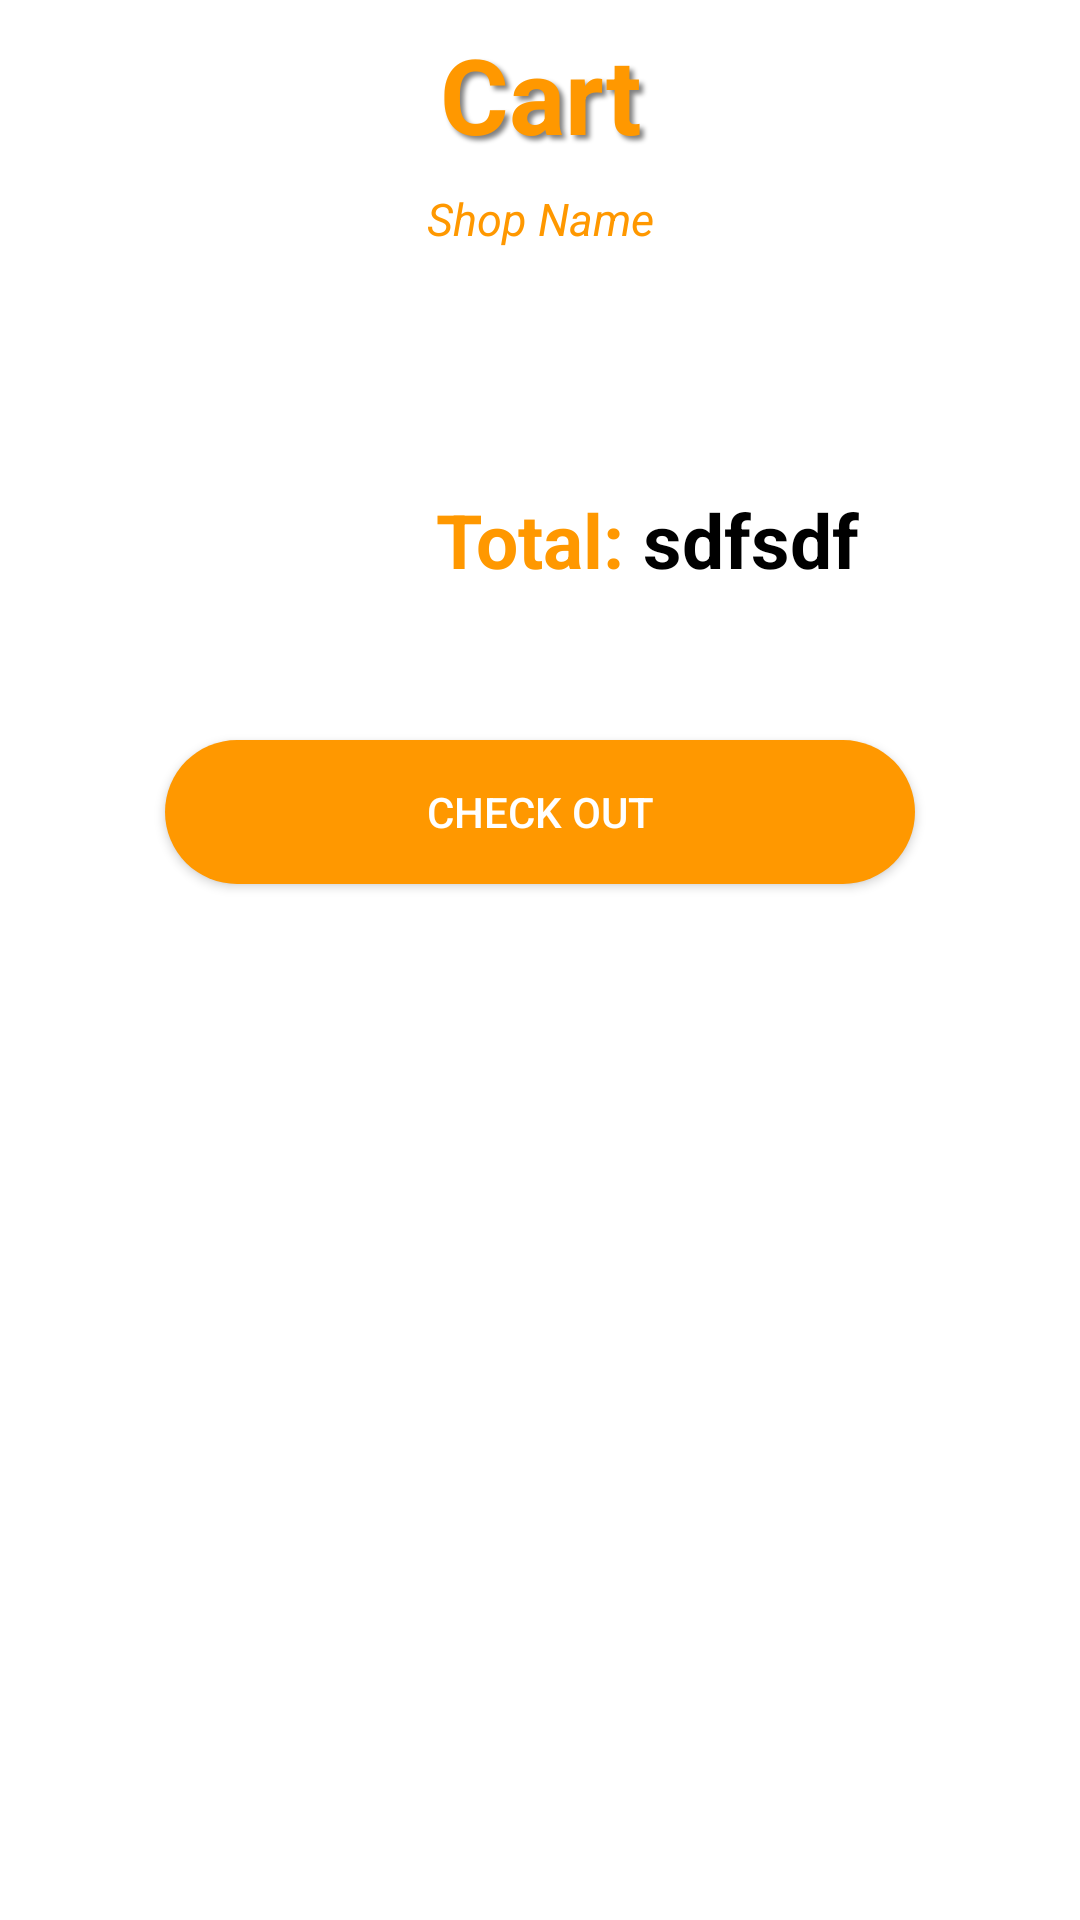

This screen was rendered from an Android layout file. Write that file and the resources it references.
<!-- AndroidManifest.xml: application theme Theme.ArtiSun -->
<!-- res/layout/dialog_cart.xml -->
<?xml version="1.0" encoding="utf-8"?>
<ScrollView xmlns:android="http://schemas.android.com/apk/res/android"
    android:layout_width="match_parent"
    android:layout_height="wrap_content"
    xmlns:app="http://schemas.android.com/apk/res-auto"
    xmlns:tools="http://schemas.android.com/tools">

    <LinearLayout
        android:layout_width="match_parent"
        android:layout_height="wrap_content"
        android:orientation="vertical">

        <TextView
            android:layout_width="match_parent"
            android:layout_height="wrap_content"
            android:background="@color/white"
            android:gravity="center"
            android:shadowColor="#808080"
            android:shadowDx="4"
            android:shadowDy="4"
            android:shadowRadius="4"
            android:padding="8dp"
            android:text="@string/Cart"
            android:textColor="@color/orange"
            android:textSize="35sp"
            android:textStyle="bold" />

        <TextView
            android:id="@+id/shopname"
            android:layout_width="match_parent"
            android:background="@color/white"
            android:layout_height="wrap_content"
            android:text="Shop Name"
            android:textStyle="italic"
            android:textColor="@color/orange"
            android:gravity="center"
            android:textSize="15sp"/>

        <androidx.recyclerview.widget.RecyclerView
            android:id="@+id/cartitem123"
            android:layout_marginTop="10dp"
            android:layout_width="match_parent"
            android:layout_height="wrap_content"
            app:layoutManager="androidx.recyclerview.widget.LinearLayoutManager"
            android:padding="10dp"
            tools:listitem="@layout/row_cart"
            android:layout_marginBottom="40dp"/>

        <RelativeLayout
            android:layout_width="match_parent"
            android:layout_height="wrap_content"
            android:id="@+id/priceLayout"
            android:padding="10dp"
            >

            <TextView
                android:layout_width="wrap_content"
                android:layout_height="wrap_content"
                android:text="Total: "
                android:id="@+id/labeltotal"
                android:textStyle="bold"
                android:layout_centerHorizontal="true"
                android:textColor="@color/orange"
                android:textSize="25sp"/>

            <TextView
                android:id="@+id/pricetotallah"
                android:layout_width="wrap_content"
                android:layout_height="wrap_content"
                android:layout_toEndOf="@+id/labeltotal"
                android:text="sdfsdf"
                android:textColor="@color/black"
                android:textSize="25sp"
                android:textStyle="bold" />


        </RelativeLayout>
        <Button
            android:layout_width="250dp"
            android:layout_height="wrap_content"
            android:layout_marginTop="40dp"
            android:layout_gravity="center_horizontal"
            android:layout_marginBottom="40dp"
            android:id="@+id/chechoutbtn"
            android:textColor="@color/white"
            android:text="Check Out"
            android:background="@drawable/round_corner_orange"
            app:backgroundTint="@null"/>
    </LinearLayout>



</ScrollView>
<!-- res/layout/row_cart.xml (included above) -->
<?xml version="1.0" encoding="utf-8"?>
<RelativeLayout xmlns:android="http://schemas.android.com/apk/res/android"
    android:layout_width="match_parent"
    android:layout_height="wrap_content"
    xmlns:app="http://schemas.android.com/apk/res-auto"
    android:layout_marginBottom="1dp"
    app:cardElevation="3dp"
    android:background="@drawable/round_border"
    >
    <RelativeLayout
        android:layout_width="match_parent"
        android:layout_height="wrap_content">

        <RelativeLayout
            android:padding="20dp"
            android:id="@+id/Rlayout1"
            android:layout_width="230dp"
            android:layout_height="wrap_content"
            android:layout_centerVertical="true"
            android:orientation="vertical"
            >
            <TextView
                android:layout_width="wrap_content"
                android:layout_height="wrap_content"
                android:id="@+id/ProductName"
                android:textStyle="bold"
                android:textSize="16sp"
                android:text="ProductName"
                android:textColor="@color/orange"/>

            <TextView
                android:layout_width="wrap_content"
                android:layout_height="wrap_content"
                android:textStyle="bold"
                android:gravity="center_vertical"
                android:id="@+id/quantity"
                android:layout_marginTop="5dp"
                android:layout_below="@+id/ProductName"
                android:text="Quantity"
                android:textColor="@color/orange"/>
            <TextView
                android:layout_width="wrap_content"
                android:layout_height="wrap_content"
                android:textStyle="bold"
                android:gravity="center_vertical"
                android:id="@+id/remove"
                android:layout_below="@+id/quantity"
                android:layout_marginTop="5dp"
                android:drawableStart="@drawable/ic_removecart"
                android:text="Remove"
                android:textColor="@color/teal_700"/>


        </RelativeLayout>

        <TextView
            android:layout_width="wrap_content"
            android:layout_height="wrap_content"
            android:layout_centerVertical="true"
            android:textStyle="bold"
            android:layout_toEndOf="@+id/Rlayout1"
            android:textSize="16sp"
            android:id="@+id/ProductPrice"
            android:text="Price"
            android:textColor="@color/black"/>
    </RelativeLayout>

</RelativeLayout>
<!-- resources referenced by this layout -->
<resources>
  <color name="black">#FF000000</color>
  <color name="orange">#FF9800</color>
  <color name="teal_700">#C00000</color>
  <color name="white">#FFFFFFFF</color>
  <!-- drawable ic_removecart (drawable) -->
  <vector android:height="22dp" android:tint="@color/teal_700"
      android:viewportHeight="24" android:viewportWidth="24"
      android:width="22dp" xmlns:android="http://schemas.android.com/apk/res/android">
      <path android:fillColor="@android:color/white" android:pathData="M22.73,22.73L2.77,2.77 2,2l-0.73,-0.73L0,2.54l4.39,4.39 2.21,4.66 -1.35,2.45c-0.16,0.28 -0.25,0.61 -0.25,0.96 0,1.1 0.9,2 2,2h7.46l1.38,1.38c-0.5,0.36 -0.83,0.95 -0.83,1.62 0,1.1 0.89,2 1.99,2 0.67,0 1.26,-0.33 1.62,-0.84L21.46,24l1.27,-1.27zM7.42,15c-0.14,0 -0.25,-0.11 -0.25,-0.25l0.03,-0.12 0.9,-1.63h2.36l2,2L7.42,15zM15.55,13c0.75,0 1.41,-0.41 1.75,-1.03l3.58,-6.49c0.08,-0.14 0.12,-0.31 0.12,-0.48 0,-0.55 -0.45,-1 -1,-1L6.54,4l9.01,9zM7,18c-1.1,0 -1.99,0.9 -1.99,2S5.9,22 7,22s2,-0.9 2,-2 -0.9,-2 -2,-2z"/>
  </vector>
  <!-- drawable round_border (drawable) -->
  <?xml version="1.0" encoding="utf-8"?>
  <shape xmlns:android="http://schemas.android.com/apk/res/android"
      android:shape="rectangle">
      <solid android:color="@null" />
      <stroke
          android:width="1dp"
          android:color="@color/darker" />
  
  </shape>
  <!-- drawable round_corner_orange (drawable) -->
  <?xml version="1.0" encoding="utf-8"?>
  <shape xmlns:android="http://schemas.android.com/apk/res/android"    android:shape="rectangle">
      <solid android:color="@color/orange"/>
      <corners android:radius="100dp"/>
  
  </shape>
  <string name="Cart">Cart</string>
  <style name="Theme.ArtiSun" parent="Theme.MaterialComponents.DayNight.NoActionBar">
          
          <item name="colorPrimary">@color/lighter</item>
          <item name="colorPrimaryVariant">@color/darker</item>
          <item name="colorOnPrimary">@color/white</item>
          
          <item name="colorSecondary">@color/teal_200</item>
          <item name="colorSecondaryVariant">@color/teal_700</item>
          <item name="colorOnSecondary">@color/black</item>
          
          <item name="android:statusBarColor" tools:targetApi="21">?attr/colorPrimaryVariant</item>
          <item name="android:textColorHint">@color/darker</item>
          
      </style>
  <color name="darker">#F9BF61</color>
  <color name="lighter">#FFF2CC</color>
  <color name="teal_200">#FF9800</color>
</resources>
